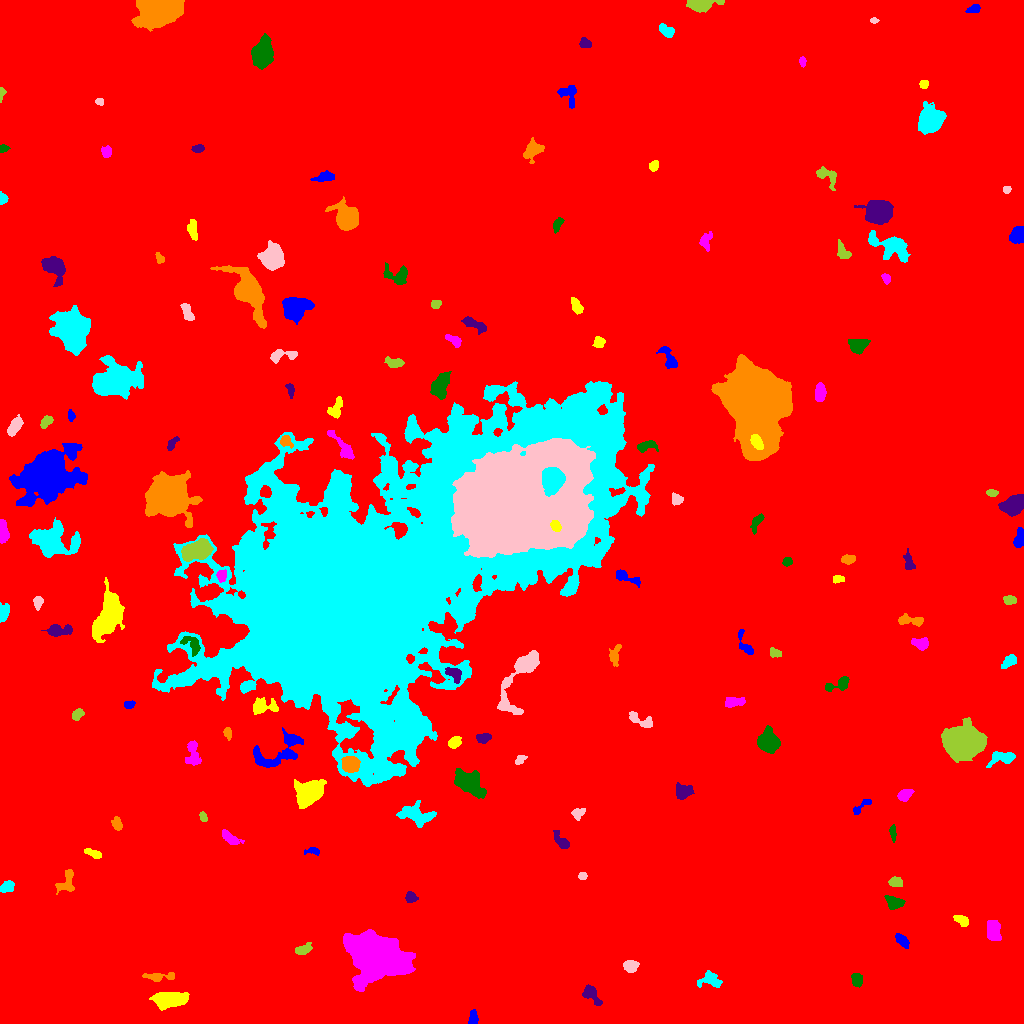

Values plotted in this chart, from the file beside it:
ID, X, Y, A, B, theta, total_flux, mu_max, mu_median, mu_mean, R_fwhm, R_e, R10, R90, x_start, x_end, y_start, y_end, area, greylevel
0, 501.9, 508.9, 302.1, 293.1, -0.3948, 3014907, 19.0, 3.0, 3.311, 71.42, 259.7, 98.21, 420.3, 0, 1023, 0, 1023, 910622, 3.311
1, 473.2, 4.89, 3.684, 1.992, 1.49, 219.0, 4.0, 2.0, 1.81, 4.583, 3.241, 1.262, 5.202, 468, 478, 0, 14, 121, 10.81
2, 169.7, 24.19, 7.778, 3.482, 0.04785, 4406, 20.0, 8.0, 8.572, 8.368, 6.699, 2.706, 10.46, 149, 189, 13, 31, 514, 16.57
3, 376.3, 66.83, 13.11, 9.609, -0.3317, 52116, 74.0, 13.0, 19.69, 11.95, 12.98, 4.886, 23.32, 343, 415, 32, 94, 2647, 25.69
4, 856.8, 43.5, 3.259, 2.518, -1.493, 491.0, 7.0, 3.0, 3.434, 4.652, 3.7, 1.596, 5.698, 851, 862, 36, 50, 143, 12.43
5, 590.6, 29.98, 5.157, 2.678, -0.8733, 701.0, 10.0, 3.0, 3.129, 4.478, 3.868, 1.493, 6.482, 582, 602, 18, 39, 224, 12.13
6, 158.3, 46.68, 8.002, 1.957, 0.02938, 511.0, 7.0, 2.0, 2.581, 3.827, 4.146, 1.493, 6.747, 142, 174, 42, 51, 198, 10.58
7, 709.9, 43.36, 5.931, 3.731, -0.117, 977.0, 8.0, 4.0, 3.908, 6.482, 5.109, 1.954, 7.919, 697, 722, 36, 53, 250, 10.91
8, 630.2, 57.31, 3.219, 2.695, -0.007686, 911.0, 13.0, 5.0, 5.488, 4.297, 3.7, 1.493, 6.05, 623, 639, 51, 63, 166, 13.49
9, 304, 74.31, 4.055, 2.098, 0.3326, 270.0, 4.0, 1.0, 1.765, 4.853, 3.432, 1.382, 5.67, 295, 312, 69, 81, 153, 10.76
10, 90.38, 84.63, 4.38, 3.655, 0.1675, 1598, 13.0, 5.0, 5.51, 5.836, 5.015, 2.034, 7.999, 79, 99, 75, 95, 290, 13.51
11, 902, 82.69, 4.216, 2.153, -0.7661, 540.0, 8.0, 4.0, 3.649, 4.886, 3.868, 1.493, 5.944, 895, 909, 75, 90, 148, 12.65
12, 961.5, 103.2, 4.042, 2.164, -0.5648, 392.0, 7.0, 3.0, 2.882, 3.742, 3.613, 1.382, 5.698, 953, 968, 97, 108, 136, 10.88
13, 993.7, 92.36, 5.207, 2.973, -1.475, 1533, 13.0, 5.0, 5.554, 5.528, 4.983, 1.954, 7.899, 987, 1001, 83, 103, 276, 13.55
14, 894.4, 120.8, 4.262, 2.674, -0.2343, 1174, 14.0, 5.0, 5.812, 4.983, 4.107, 1.596, 6.58, 884, 905, 114, 128, 202, 13.81
15, 410.8, 126.1, 2.719, 2.454, -0.6858, 425.0, 7.0, 3.0, 3.632, 4.26, 3.29, 1.382, 5.171, 405, 418, 121, 132, 117, 12.63
16, 67.52, 142.5, 6.661, 3.78, 1.251, 545.0, 6.0, 2.0, 2.198, 5.382, 4.754, 1.784, 7.797, 55, 74, 129, 154, 248, 10.2
17, 6.805, 136.9, 3.743, 2.451, 0.4392, 421.0, 6.0, 3.0, 2.845, 5.171, 3.868, 1.493, 5.917, 0, 14, 131, 143, 148, 10.84
18, 582.1, 147.8, 1.95, 1.915, 0.6343, 162.0, 5.0, 3.0, 2.492, 3.241, 2.459, 0.9772, 3.785, 578, 587, 144, 151, 65, 11.49
19, 895.5, 141.4, 3.41, 2.253, -0.09007, 445.0, 7.0, 3.0, 3.45, 4.478, 3.568, 1.493, 5.528, 888, 902, 137, 147, 129, 11.45
20, 447.6, 162.4, 2.893, 1.629, -0.09637, 317.0, 8.0, 4.0, 3.522, 3.827, 2.821, 1.128, 4.37, 441, 454, 159, 166, 90, 11.52
21, 312.5, 172.2, 4.251, 1.705, -0.009489, 208.0, 4.0, 2.0, 2.213, 4.618, 3.141, 1.262, 4.687, 304, 319, 168, 176, 94, 10.21
22, 93.16, 170.2, 4.601, 1.768, -0.3496, 277.0, 4.0, 2.0, 2.181, 5.232, 3.613, 1.382, 5.585, 84, 101, 165, 175, 127, 10.18
23, 229.8, 185.4, 5.069, 2.038, -0.6504, 460.0, 6.0, 2.0, 2.46, 5.262, 3.909, 1.596, 5.997, 222, 244, 179, 194, 187, 11.46
24, 893, 191.3, 3.924, 1.517, -1.509, 284.0, 7.0, 3.0, 2.989, 3.29, 2.932, 1.128, 4.652, 889, 896, 181, 199, 95, 10.99
25, 562, 181.6, 5.457, 2.352, -0.895, 485.0, 8.0, 2.0, 2.725, 3.989, 3.7, 1.382, 6.358, 553, 569, 175, 193, 178, 10.72
26, 116.9, 199.4, 2.726, 2.067, -1.257, 224.0, 6.0, 1.5, 1.836, 3.568, 2.932, 1.128, 4.754, 111, 122, 193, 207, 122, 10.84
27, 415.5, 209, 8.27, 4.288, -0.2131, 2392, 13.0, 4.0, 4.952, 6.129, 6.457, 2.394, 10.81, 396, 436, 196, 223, 483, 11.95
28, 577.7, 209.7, 3.043, 2.549, 0.5602, 298.0, 7.0, 2.0, 2.403, 2.706, 3.385, 1.128, 5.441, 571, 585, 203, 215, 124, 10.4
29, 203, 206.5, 2.379, 1.734, -1.089, 186.0, 5.0, 3.0, 2.583, 3.523, 2.646, 0.9772, 4.029, 199, 207, 202, 212, 72, 15.58
30, 776.3, 223.3, 4.875, 4.339, -0.9908, 555.0, 6.0, 2.0, 2.185, 5.781, 4.687, 1.784, 7.334, 766, 787, 215, 236, 254, 11.19
31, 860, 215.7, 6.543, 1.841, 0.7004, 255.0, 6.0, 2.0, 2.008, 3.241, 3.141, 1.128, 5.614, 853, 871, 209, 224, 127, 10.01
32, 309, 230.1, 6.725, 4.837, 0.6732, 8277, 38.0, 9.0, 12.56, 7.464, 6.864, 2.706, 11.66, 294, 326, 215, 244, 659, 19.56
33, 904.7, 228.6, 3.715, 2.415, 0.5186, 591.0, 8.0, 4.0, 3.788, 5.232, 3.827, 1.493, 5.997, 897, 914, 222, 234, 156, 12.79
34, 468.2, 240.8, 8.553, 4.693, -0.6115, 3049, 14.0, 5.0, 5.082, 6.817, 7.421, 2.764, 11.93, 454, 486, 225, 255, 600, 13.08
35, 683.5, 231.8, 4.184, 3.236, 0.07382, 1007, 10.0, 4.0, 4.397, 5.642, 4.549, 1.784, 7.203, 676, 694, 224, 241, 229, 12.4
36, 350.5, 259, 3.856, 3.559, -0.2662, 3666, 34.0, 12.0, 13.58, 5.585, 4.754, 1.871, 7.569, 341, 360, 251, 267, 270, 28.58
37, 1003, 265.8, 7.164, 3.151, 0.1423, 768.0, 8.0, 3.0, 2.909, 4.951, 5.015, 1.784, 7.979, 986, 1015, 256, 272, 264, 10.91
38, 520.4, 264.4, 2.792, 1.604, 0.5236, 180.0, 6.0, 2.0, 2.045, 3.192, 2.585, 0.9772, 4.029, 515, 527, 259, 268, 88, 11.05
39, 962.8, 281.4, 8.397, 6.477, 0.09579, 44345, 116.0, 23.0, 33.42, 9.657, 9.132, 3.613, 15.41, 941, 987, 261, 306, 1327, 40.42
40, 604.9, 268.5, 6.264, 1.761, 1.031, 251.0, 8.0, 2.0, 2.041, 2.706, 2.932, 0.9772, 5.14, 598, 610, 256, 277, 123, 12.04
41, 278, 271.3, 16.67, 6.582, 0.4904, 2281, 10.0, 3.0, 3.349, 7.838, 7.818, 2.985, 12.68, 253, 303, 256, 296, 681, 14.35
42, 453.8, 281.6, 3.268, 2.19, 0.6495, 358.0, 7.0, 3.0, 2.594, 3.613, 3.432, 1.262, 5.323, 448, 461, 275, 287, 138, 13.59
43, 192.8, 269.4, 6.858, 3.172, -1.523, 530.0, 4.0, 2.0, 2.031, 7.247, 4.951, 2.034, 7.999, 185, 201, 258, 283, 261, 10.03
44, 767.8, 281.5, 4.578, 4.246, -1.047, 4852, 35.0, 8.0, 11.15, 5.997, 5.412, 2.111, 9.08, 757, 780, 270, 298, 435, 19.15
45, 483.1, 285.4, 3.432, 2.258, 0.1671, 428.0, 6.0, 3.0, 3.218, 5.015, 3.523, 1.493, 5.528, 476, 491, 280, 290, 133, 13.22
46, 227.4, 290.6, 2.993, 1.834, -1.351, 342.0, 7.0, 4.0, 3.886, 3.827, 2.932, 1.128, 4.583, 223, 231, 283, 296, 88, 15.89
47, 358.6, 426.3, 88.76, 46.07, 0.5902, 1712169, 249.0, 11.0, 23.64, 28.43, 49.16, 15.48, 115.8, 152, 654, 237, 642, 72416, 29.64
48, 640.7, 303.2, 7.84, 2.676, -0.4363, 518.0, 5.0, 2.0, 2.443, 5.352, 4.583, 1.784, 7.092, 629, 652, 296, 312, 212, 10.44
49, 77.31, 309.2, 2.986, 2.13, 0.7923, 419.0, 8.0, 3.0, 3.581, 4.029, 3.141, 1.262, 5.14, 72, 84, 303, 315, 117, 11.58
50, 33.23, 315.8, 5.409, 2.565, -1.327, 300.0, 4.0, 2.0, 1.807, 5.698, 4.107, 1.493, 6.283, 29, 40, 308, 329, 166, 9.807
51, 128.9, 318.8, 2.673, 1.807, 0.2226, 230.0, 6.0, 3.0, 2.805, 3.742, 2.764, 1.128, 4.297, 124, 135, 315, 323, 82, 13.8
52, 263.2, 317.1, 6.976, 3.38, -0.03566, 645.0, 5.0, 2.0, 2.232, 6.358, 5.14, 1.954, 7.919, 253, 278, 309, 326, 289, 14.23
53, 733.8, 321.3, 5.273, 2.359, 0.1112, 392.0, 4.0, 2.0, 2.13, 6.232, 4.37, 1.693, 6.723, 725, 745, 316, 326, 184, 10.13
54, 838.6, 339.2, 7.369, 2.748, 0.3606, 645.0, 8.0, 3.0, 3.131, 5.323, 4.37, 1.693, 6.794, 825, 849, 332, 347, 206, 11.13
55, 453.9, 349.5, 4.386, 2.745, -0.7043, 583.0, 8.0, 3.0, 3.294, 5.293, 4.26, 1.596, 6.383, 445, 461, 340, 356, 177, 18.29
56, 614.3, 367.8, 4.914, 2.569, 1.395, 419.0, 7.0, 2.0, 2.408, 3.523, 3.656, 1.262, 6.333, 609, 621, 357, 379, 174, 10.41
57, 1009, 361.9, 4.077, 2.292, 0.6874, 480.0, 7.0, 3.0, 3.038, 4.406, 3.827, 1.493, 6.024, 1001, 1016, 355, 369, 158, 11.04
58, 522.4, 351.5, 19.16, 5.341, 1.074, 3811, 17.0, 3.0, 4.603, 6.887, 7.181, 2.764, 12.96, 497, 539, 309, 373, 828, 12.6
59, 774.9, 370.4, 2.909, 2.092, -0.307, 242.0, 6.0, 2.0, 2.42, 3.785, 2.985, 1.128, 4.82, 770, 781, 366, 376, 100, 10.42
... 102 more rows
